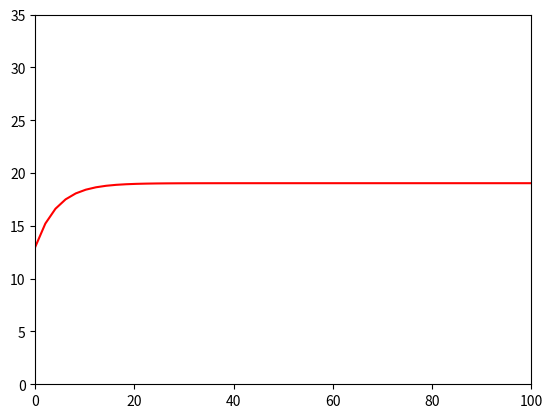

Write Python code to recreate this figure.
import matplotlib.pyplot as plt

import math
from scipy.integrate import odeint
from scipy.optimize import fsolve
import numpy as np

from scipy.integrate import odeint

TC = 15.
#coolant temperature celsius
PP = 980.
#density of plastic part kg/m^3
CP = 1300.
#specific heat capacity of plastic part J/KG*K
LP = 0.001
#half the plastic part thickness m
KM = 16.5
#thermal conductivity of mold 316 steel
W = 0.010
#cooling line pitch distance m
D = 0.005
#cooling line diameter m
LM = 0.004
#distance from cooling line to mold wall
TMelt = 180.
#Part melted temperature
TEject = 64.9
#Part ejection temperature
TCycle = 10.
#Cycle time seconds
PM = 7930.
#Mold density kg/m^3
CM = 510.
#Mold specific heat
TMO = 13.
#Initial mold temperature
CVV = 0.227
#coolant velocity liters/sec
DV = 1.002 * 10**-3
#coolant dynamic viscosity
KC = 0.5918
#thermal conductivity of coolant
PC = 998.2
#coolant density
CC = 4187
#specific heat capacity of coolant

FV = (CVV*0.001)/(np.pi*(D/2)**2)
#flow velocity of coolant m/s
print ("flow velocity:", FV)

KV = DV/PC
#coolant kinematic viscosity
print ("kinematic viscosity:", KV)

RE = FV*D/KV
#Reynolds number of coolant
print ("Reynolds number:", RE)

PR = DV*CC/KC
#Prandl number of coolant
print ("Prandl number:", PR)

h = (KC/D)*(0.023*RE**0.8)*PR**0.4
#Heat transfer coefficient
print ("heat transfer coefficient:", h)

TM = PP*CP*LP*(2.0*KM*W + h*D*LM*np.pi)*(TMelt - TEject)
TM = TM/(h*D*KM*TCycle*np.pi)
TM = TM + TC
#Temperature of the mold
print ("temperature of the mold:", TM)

TConstant = ((PM*CM*LM**2)/KM)*(1+(2.0*W*KM)/(h*D*LM*np.pi))
#Time constant
print ("time constant:", TConstant)

x = np.linspace(0,100)
y = TM + ((TMO-TM)*math.e**(-x/TConstant))
plt.plot(x,y,'r')
plt.axis([0,100,0,35])
plt.savefig("conformal-cooling.png")
plt.savefig("conformal-cooling.eps")
